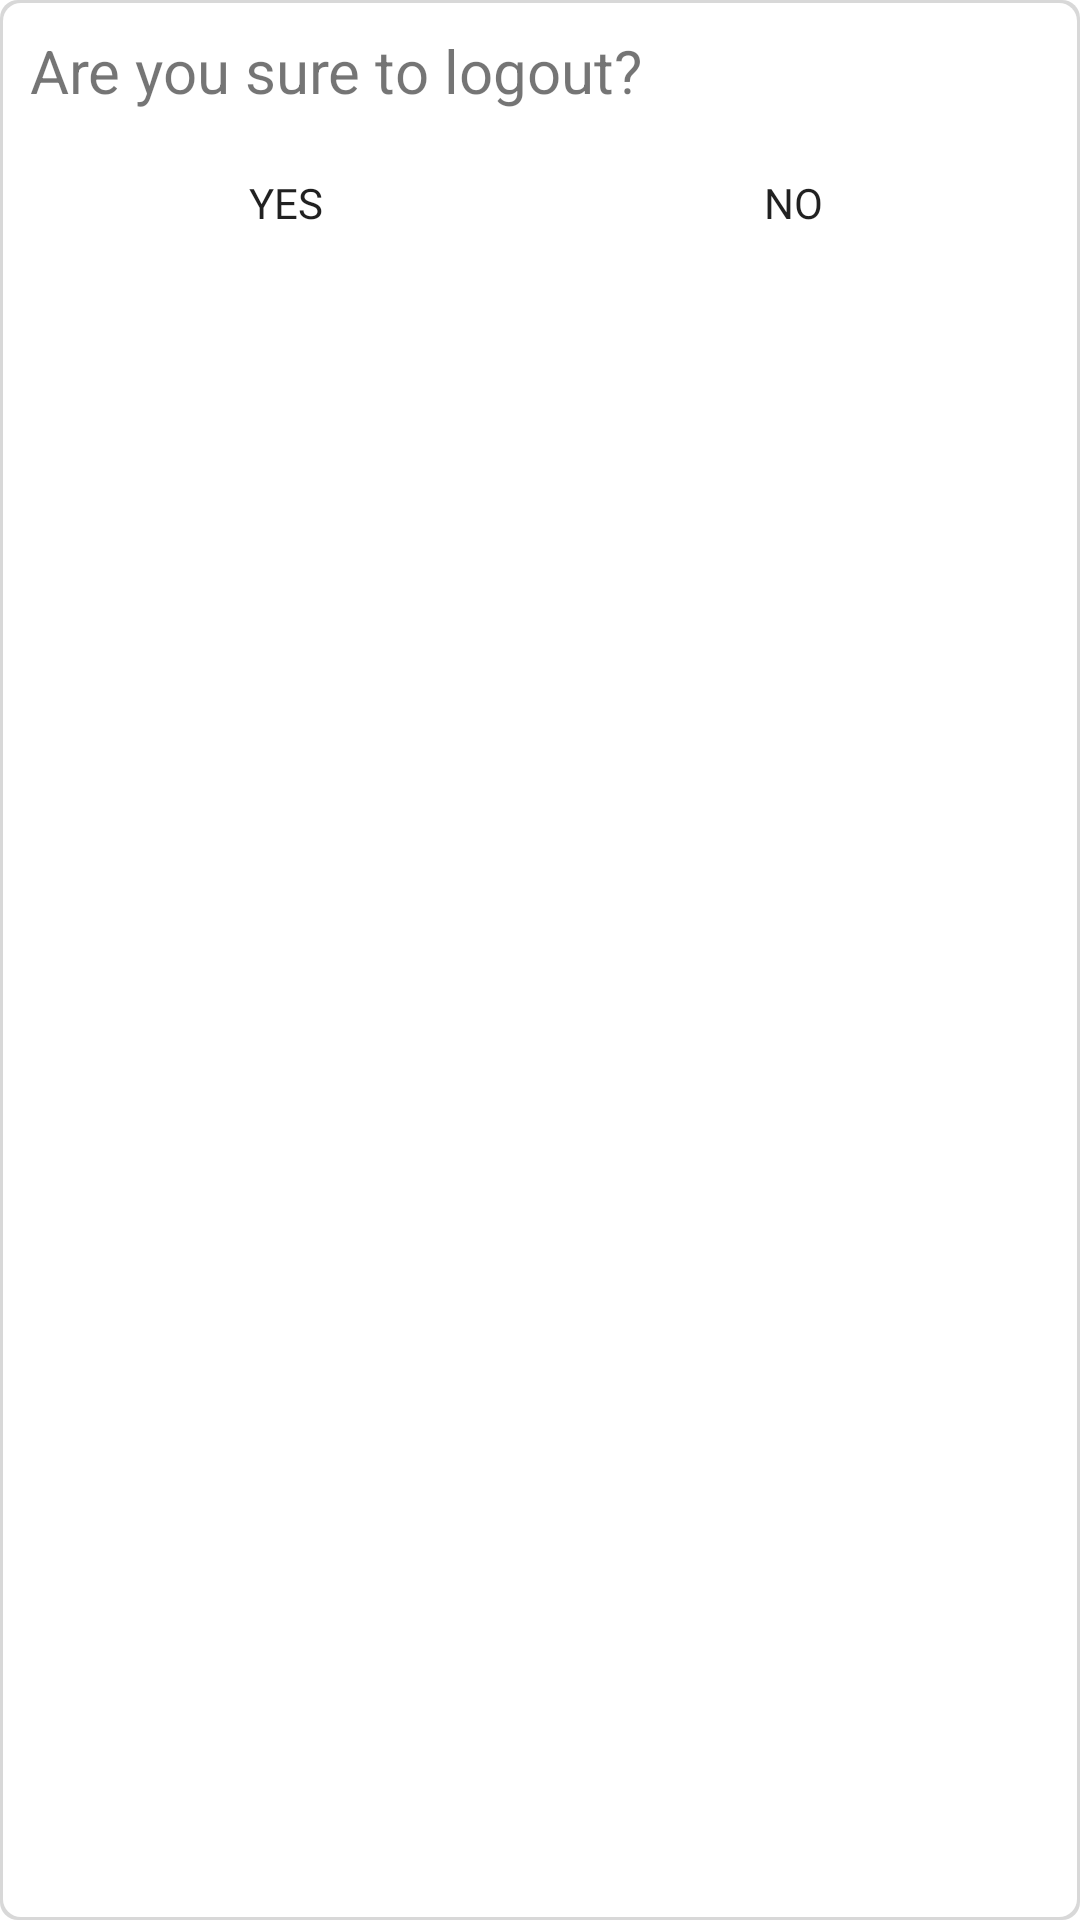

Write the Android layout XML for this screen, with the resource values it uses.
<!-- AndroidManifest.xml: application theme Material -->
<!-- res/layout/popup_logout.xml -->
<?xml version="1.0" encoding="utf-8"?>
<LinearLayout xmlns:android="http://schemas.android.com/apk/res/android"
    android:layout_width="320dp"
    android:layout_height="wrap_content"
    android:background="@drawable/e2"
    android:orientation="vertical"
    android:padding="10dp">

    <TextView
        android:id="@+id/textView19"
        android:layout_width="match_parent"
        android:layout_height="wrap_content"
        android:text="@string/b57"
        android:textSize="20sp" />

    <LinearLayout
        android:layout_width="match_parent"
        android:layout_height="45dp"
        android:layout_marginStart="2dp"
        android:layout_marginTop="8dp"
        android:layout_marginEnd="2dp"
        android:orientation="horizontal">

        <Button
            android:id="@+id/button10"
            style="@style/Widget.AppCompat.Button.Borderless"
            android:layout_width="0dp"
            android:layout_height="match_parent"
            android:layout_marginEnd="2dp"
            android:layout_weight="1"
            android:background="@null"
            android:fontFamily="@font/coda"
            android:text="@string/b58" />

        <Button
            android:id="@+id/button11"
            style="@style/Widget.AppCompat.Button.Borderless"
            android:layout_width="0dp"
            android:layout_height="match_parent"
            android:layout_weight="1"
            android:background="@null"
            android:fontFamily="@font/coda"
            android:text="@string/b59" />
    </LinearLayout>
</LinearLayout>
<!-- resources referenced by this layout -->
<resources>
  <!-- drawable e2 (drawable) -->
  <?xml version="1.0" encoding="utf-8"?>
  <layer-list xmlns:android="http://schemas.android.com/apk/res/android">
      <item>
          <shape android:shape="rectangle">
              <solid android:color="#D8D8D8" />
              <corners android:radius="6dp" />
          </shape>
      </item>
  
      <item
          android:bottom="1dp"
          android:right="1dp"
          android:left="1dp"
          android:top="1dp">
          <shape android:shape="rectangle">
              <solid android:color="#FFFFFF" />
              <corners android:radius="6dp"/>
          </shape>
      </item>
  </layer-list>
  <string name="b57">Are you sure to logout?</string>
  <string name="b58">Yes</string>
  <string name="b59">No</string>
  <style name="Material" parent="Theme.MaterialComponents.Light.NoActionBar">
          <item name="colorPrimary">@color/coral</item>
          <item name="colorPrimaryDark">@color/coral</item>
          <item name="colorAccent">@color/black</item>
          <item name="android:windowLightStatusBar" tools:targetApi="23">true</item>
      </style>
  <color name="coral">#EA5252</color>
  <color name="black">#FF000000</color>
</resources>
